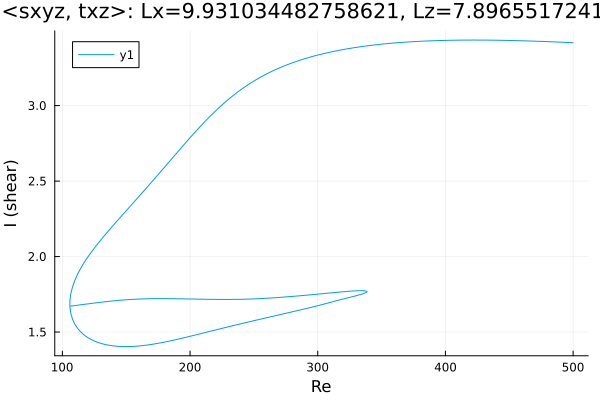

The table this chart was drawn from, first rows:
Re, shear
500.0, 3.417
498.6, 3.417
497.2, 3.418
495.8, 3.418
494.4, 3.419
493, 3.419
491.5, 3.42
490.1, 3.42
488.7, 3.421
487.3, 3.421
485.9, 3.422
484.5, 3.422
483.3, 3.423
481.9, 3.423
480.5, 3.424
479.1, 3.424
477.7, 3.424
476.3, 3.425
474.9, 3.425
473.4, 3.426
472, 3.426
470.6, 3.427
469.2, 3.427
467.8, 3.427
466.4, 3.428
465, 3.428
463.5, 3.429
462.1, 3.429
460.7, 3.429
459.3, 3.43
457.9, 3.43
456.5, 3.43
455.1, 3.43
453.7, 3.431
452.2, 3.431
450.8, 3.431
449.4, 3.432
448, 3.432
446.6, 3.432
445.2, 3.432
443.8, 3.432
442.3, 3.433
440.9, 3.433
439.5, 3.433
438.1, 3.433
436.7, 3.433
435.3, 3.433
433.9, 3.434
432.4, 3.434
431, 3.434
429.6, 3.434
428.2, 3.434
426.8, 3.434
425.4, 3.434
424, 3.434
422.5, 3.434
421.1, 3.434
419.7, 3.434
418.3, 3.434
416.9, 3.434
... 982 more rows
